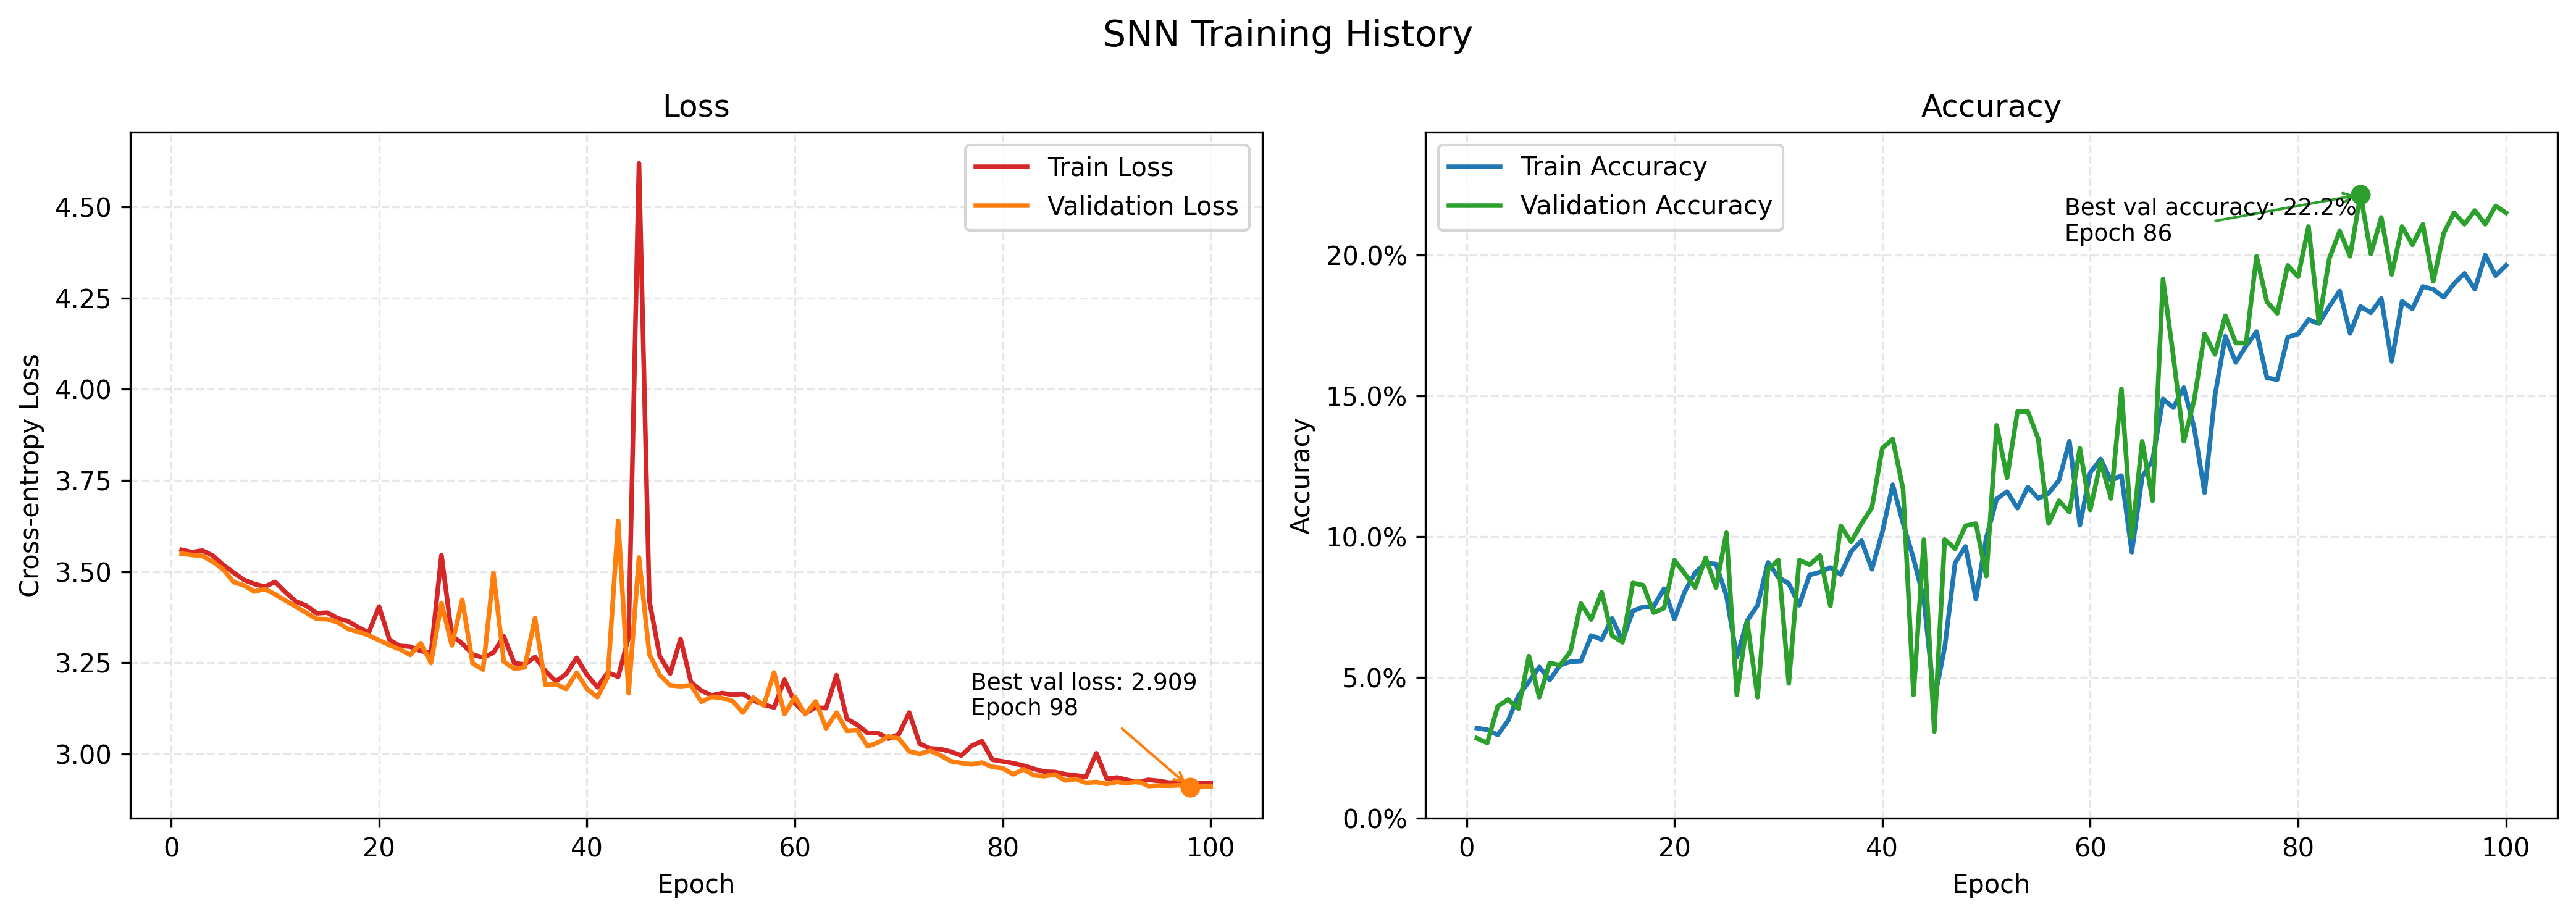

The table this chart was drawn from, first rows:
train_loss, train_accuracy, val_loss, val_accuracy, learning_rate
3.56, 0.03206, 3.549, 0.02841, 0.0005
3.554, 0.03145, 3.546, 0.02679, 0.0014
3.558, 0.02963, 3.543, 0.03977, 0.0023
3.544, 0.0347, 3.527, 0.04221, 0.0032
3.519, 0.04363, 3.506, 0.03896, 0.0041
3.498, 0.0485, 3.472, 0.05763, 0.005
3.478, 0.05377, 3.462, 0.04302, 0.004999
3.466, 0.04911, 3.446, 0.05519, 0.004995
3.459, 0.05438, 3.452, 0.05438, 0.004988
3.472, 0.0556, 3.438, 0.05925, 0.004978
3.443, 0.0558, 3.421, 0.0763, 0.004966
3.418, 0.06494, 3.404, 0.07062, 0.004951
3.407, 0.06351, 3.387, 0.08036, 0.004933
3.386, 0.07102, 3.371, 0.06494, 0.004913
3.388, 0.06311, 3.37, 0.0625, 0.00489
3.372, 0.07366, 3.361, 0.0836, 0.004865
3.364, 0.07508, 3.343, 0.08279, 0.004837
3.348, 0.07528, 3.335, 0.07305, 0.004806
3.333, 0.08157, 3.326, 0.07468, 0.004773
3.404, 0.07082, 3.312, 0.09172, 0.004737
3.313, 0.08056, 3.299, 0.08685, 0.004699
3.297, 0.08726, 3.287, 0.08198, 0.004659
3.295, 0.09071, 3.272, 0.09253, 0.004616
3.282, 0.0903, 3.304, 0.08198, 0.004571
3.278, 0.07914, 3.25, 0.1015, 0.004523
3.546, 0.05722, 3.414, 0.04383, 0.004474
3.325, 0.07021, 3.298, 0.06981, 0.004422
3.303, 0.07569, 3.423, 0.04302, 0.004368
3.273, 0.09091, 3.249, 0.08847, 0.004312
3.265, 0.08563, 3.231, 0.09172, 0.004255
3.278, 0.0834, 3.497, 0.04789, 0.004195
3.323, 0.07569, 3.253, 0.09172, 0.004133
3.249, 0.08644, 3.234, 0.0901, 0.00407
3.245, 0.08746, 3.238, 0.09334, 0.004005
3.266, 0.08908, 3.373, 0.07549, 0.003938
3.228, 0.08665, 3.19, 0.1039, 0.00387
3.199, 0.09476, 3.192, 0.09821, 0.0038
3.219, 0.09862, 3.178, 0.1047, 0.003729
3.264, 0.08847, 3.223, 0.1104, 0.003656
3.217, 0.1017, 3.179, 0.1315, 0.003582
3.183, 0.1185, 3.156, 0.1347, 0.003507
3.224, 0.1047, 3.211, 0.1169, 0.003431
3.212, 0.09233, 3.639, 0.04383, 0.003354
3.32, 0.07772, 3.167, 0.09903, 0.003276
4.619, 0.042, 3.539, 0.03084, 0.003197
3.42, 0.06067, 3.274, 0.09903, 0.003117
3.268, 0.09071, 3.216, 0.09578, 0.003037
3.221, 0.09659, 3.188, 0.1039, 0.002956
3.316, 0.07792, 3.186, 0.1047, 0.002875
3.197, 0.09963, 3.189, 0.08604, 0.002793
3.174, 0.1134, 3.143, 0.1396, 0.002711
3.161, 0.1161, 3.157, 0.1209, 0.002629
3.167, 0.1102, 3.153, 0.1445, 0.002546
3.163, 0.1177, 3.145, 0.1445, 0.002464
3.165, 0.1136, 3.114, 0.1347, 0.002381
3.147, 0.1155, 3.155, 0.1047, 0.002299
3.136, 0.1201, 3.133, 0.1128, 0.002217
3.128, 0.1339, 3.223, 0.1088, 0.002135
3.204, 0.1041, 3.11, 0.1315, 0.002054
3.14, 0.1228, 3.157, 0.1096, 0.001973
... 40 more rows
